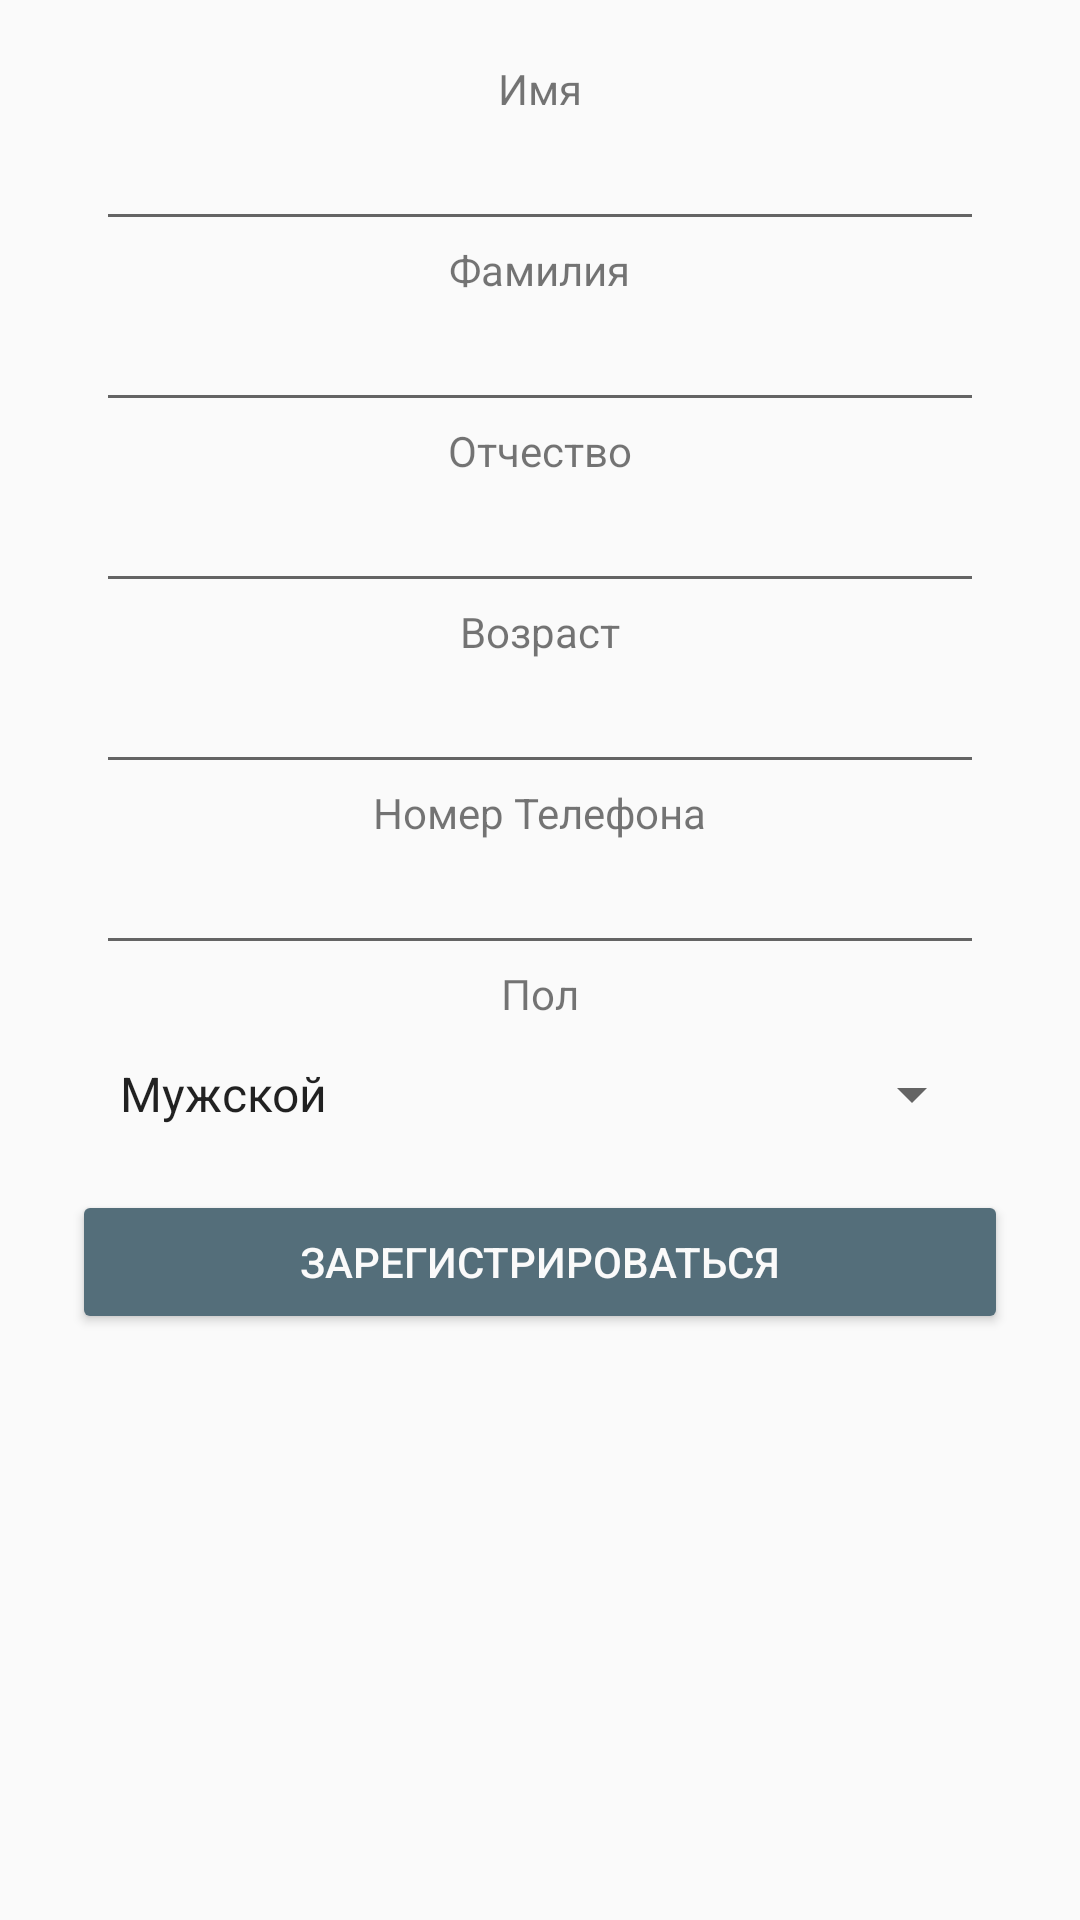

Android layout source for this screen:
<!-- AndroidManifest.xml: application theme AppTheme -->
<!-- res/layout/fragment_registration.xml -->
<?xml version="1.0" encoding="utf-8"?>
<LinearLayout
    android:id="@+id/fragment_registration_root"
    xmlns:android="http://schemas.android.com/apk/res/android"
    android:orientation="vertical"
    android:layout_width="match_parent"
    android:layout_height="match_parent"
    android:gravity="center_horizontal"
    android:layout_margin="6dp">

    <LinearLayout
        android:layout_width="match_parent"
        android:layout_height="wrap_content"
        android:layout_marginLeft="24dp"
        android:layout_marginRight="24dp"
        android:layout_marginTop="12dp"
        android:gravity="center"
        android:orientation="vertical"
        android:padding="8dp">

        <TextView
            android:layout_width="wrap_content"
            android:layout_height="wrap_content"
            android:text="@string/fragment_registration_name_text" />

        <EditText
            android:id="@+id/fragment_registration_name_edittext"
            android:layout_width="match_parent"
            android:layout_height="wrap_content"
            android:inputType="text"/>

        <TextView
            android:layout_width="wrap_content"
            android:layout_height="wrap_content"
            android:text="@string/fragment_registration_fam_text" />

        <EditText
            android:id="@+id/fragment_registration_fam_edittext"
            android:layout_width="match_parent"
            android:layout_height="wrap_content"
            android:inputType="text" />

        <TextView
            android:layout_width="wrap_content"
            android:layout_height="wrap_content"
            android:text="@string/fragment_registration_otch_text" />

        <EditText
            android:id="@+id/fragment_registration_otch_edittext"
            android:layout_width="match_parent"
            android:layout_height="wrap_content"
            android:inputType="text"/>

        <TextView
            android:layout_width="wrap_content"
            android:layout_height="wrap_content"
            android:text="@string/fragment_registration_age_text" />

        <EditText
            android:id="@+id/fragment_registration_age_edittext"
            android:layout_width="match_parent"
            android:layout_height="wrap_content"
            android:inputType="number|text"/>

        <TextView
            android:layout_width="wrap_content"
            android:layout_height="wrap_content"
            android:text="@string/fragment_registration_tel_text" />

        <EditText
            android:id="@+id/fragment_registration_tel_edittext"
            android:layout_width="match_parent"
            android:layout_height="wrap_content"
            android:inputType="phone|text"/>

        <TextView
            android:layout_width="wrap_content"
            android:layout_height="wrap_content"
            android:text="@string/fragment_registration_sex_text" />

        <Spinner
            android:id="@+id/fragment_registration_sex_spinner"
            android:layout_width="match_parent"
            android:layout_height="wrap_content"
            android:layout_marginTop="12dp"
            android:entries="@array/sex"/>

    </LinearLayout>

    <Button
        android:id="@+id/fragment_registration_registration_button"
        android:layout_width="match_parent"
        android:layout_height="wrap_content"
        android:text="@string/fragment_registration_registration_button"
        android:layout_marginTop="12dp"
        android:layout_marginLeft="24dp"
        android:layout_marginRight="24dp"
        android:theme="@style/AccentButton"/>

</LinearLayout>
<!-- resources referenced by this layout -->
<resources>
  <string-array name="sex">
          <item>Мужской</item>
          <item>Женский</item>
      </string-array>
  <string name="fragment_registration_age_text">Возраст</string>
  <string name="fragment_registration_fam_text">Фамилия</string>
  <string name="fragment_registration_name_text">Имя</string>
  <string name="fragment_registration_otch_text">Отчество</string>
  <string name="fragment_registration_registration_button">Зарегистрироваться</string>
  <string name="fragment_registration_sex_text">Пол</string>
  <string name="fragment_registration_tel_text">Номер Телефона</string>
  <style name="AccentButton" parent="Base.Widget.AppCompat.Button">
          <item name="android:backgroundTint">@color/colorPrimary</item>
          <item name="android:textColor">@color/background_grey_50</item>
      </style>
  <style name="AppTheme" parent="Theme.AppCompat.Light.DarkActionBar">
          
          <item name="colorPrimary">@color/colorPrimary</item>
          <item name="colorPrimaryDark">@color/colorPrimaryDark</item>
          <item name="colorAccent">@color/colorAccent</item>
      </style>
  <color name="colorPrimary">#546e7a</color>
  <color name="background_grey_50">#fffafafa</color>
  <color name="colorPrimaryDark">#455a64</color>
  <color name="colorAccent">#ffab00</color>
</resources>
